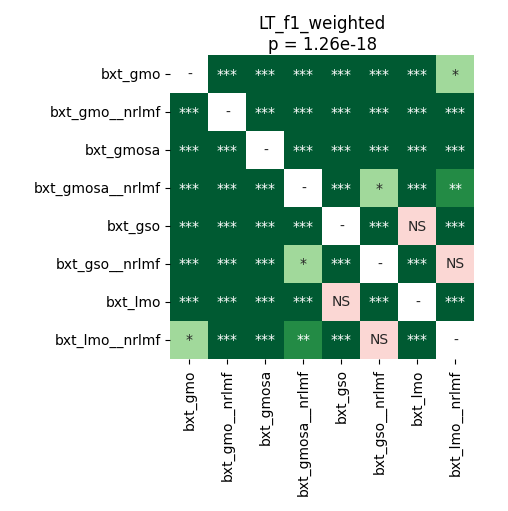

Source data for this figure (header and first rows):
	bxt_gmo	bxt_gmo__nrlmf	bxt_gmosa	bxt_gmosa__nrlmf	bxt_gso	bxt_gso__nrlmf	bxt_lmo	bxt_lmo__nrlmf
bxt_gmo	1.0	4.0690104166666664e-05	4.0690104166666664e-05	0.0009288	4.0690104166666664e-05	0.0005438	4.0690104166666664e-05	0.01029
bxt_gmo__nrlmf	4.0690104166666664e-05	1.0	4.0690104166666664e-05	4.0690104166666664e-05	4.0690104166666664e-05	4.0690104166666664e-05	4.0690104166666664e-05	4.0690104166666664e-05
bxt_gmosa	4.0690104166666664e-05	4.0690104166666664e-05	1.0	4.0690104166666664e-05	4.0690104166666664e-05	4.0690104166666664e-05	4.0690104166666664e-05	4.0690104166666664e-05
bxt_gmosa__nrlmf	0.0009288	4.0690104166666664e-05	4.0690104166666664e-05	1.0	4.0690104166666664e-05	0.02304	4.0690104166666664e-05	0.001531
bxt_gso	4.0690104166666664e-05	4.0690104166666664e-05	4.0690104166666664e-05	4.0690104166666664e-05	1.0	4.0690104166666664e-05	0.2398	4.0690104166666664e-05
bxt_gso__nrlmf	0.0005438	4.0690104166666664e-05	4.0690104166666664e-05	0.02304	4.0690104166666664e-05	1.0	4.0690104166666664e-05	0.3225
bxt_lmo	4.0690104166666664e-05	4.0690104166666664e-05	4.0690104166666664e-05	4.0690104166666664e-05	0.2398	4.0690104166666664e-05	1.0	4.0690104166666664e-05
bxt_lmo__nrlmf	0.01029	4.0690104166666664e-05	4.0690104166666664e-05	0.001531	4.0690104166666664e-05	0.3225	4.0690104166666664e-05	1.0
